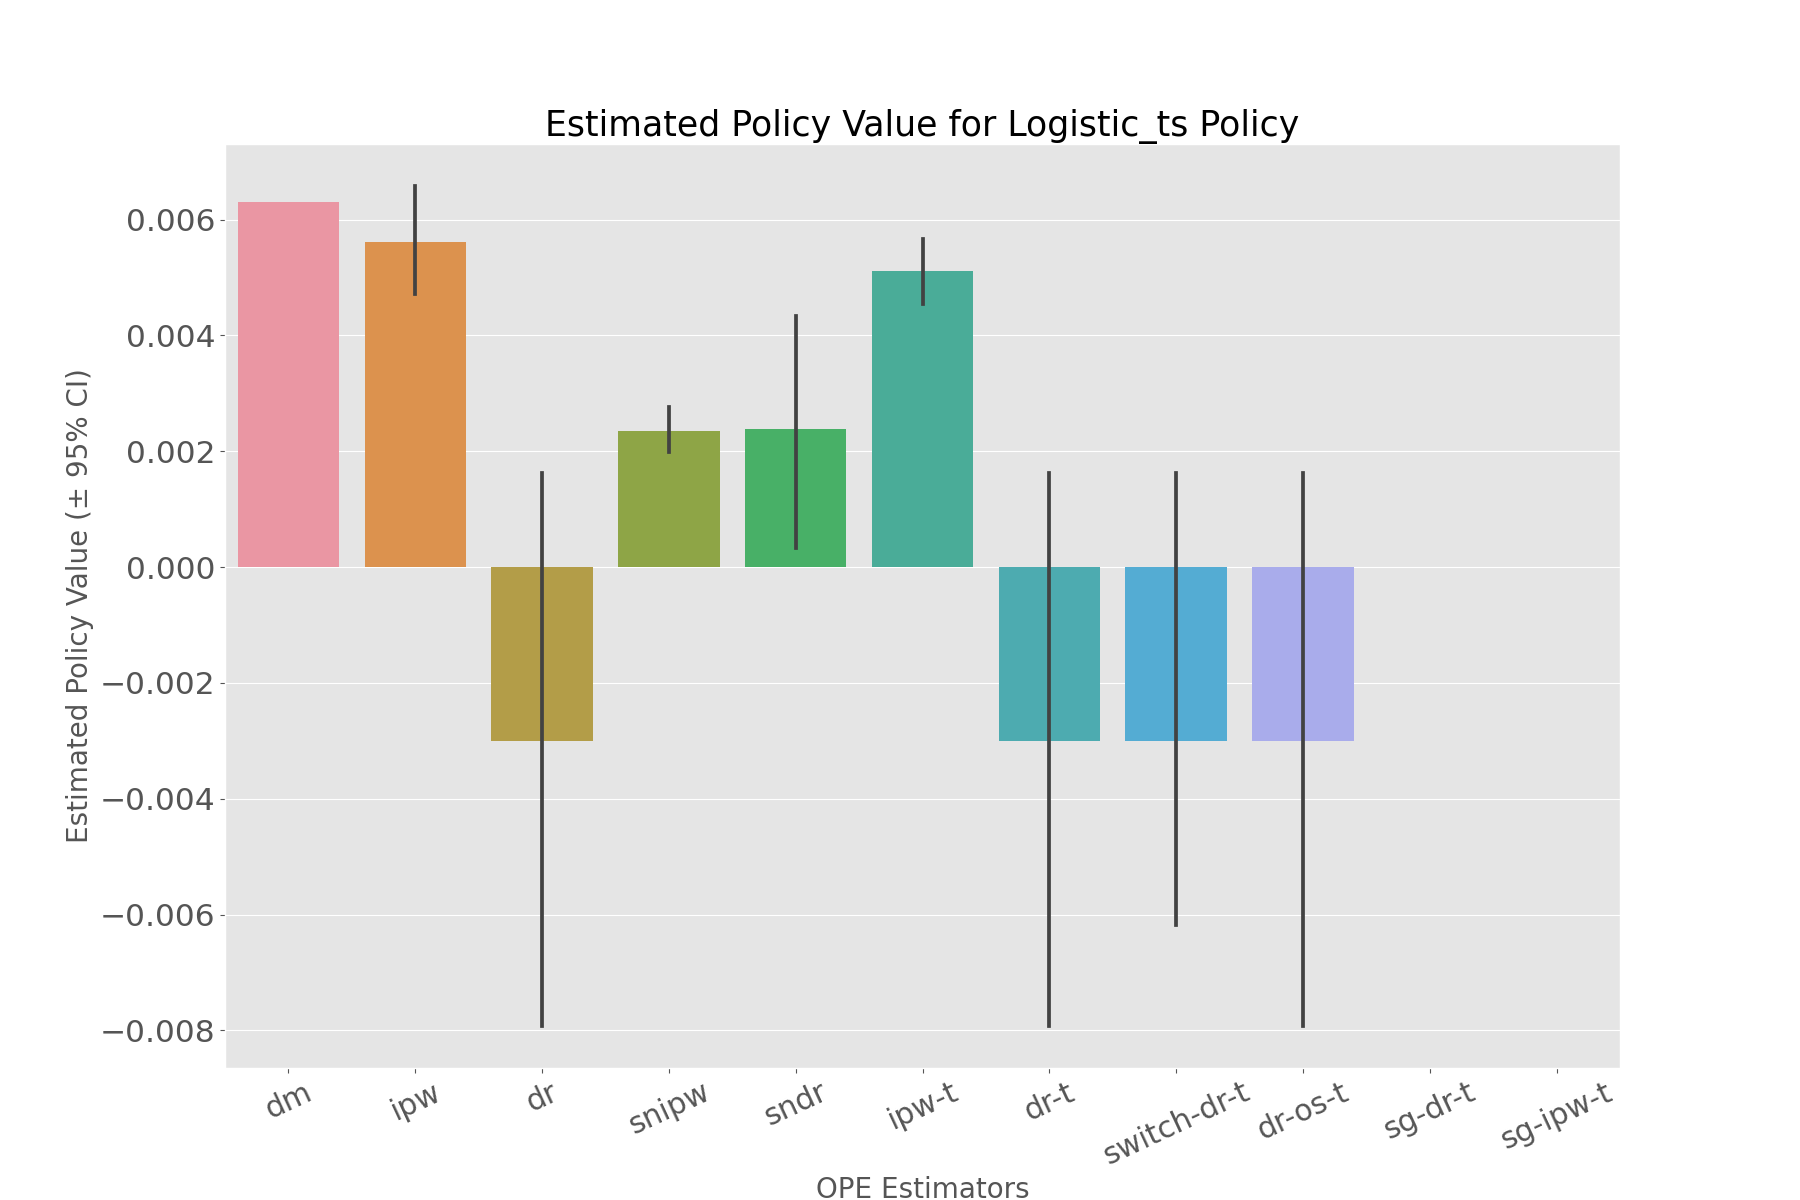

Data behind this chart, as committed beside it:
, estimated_policy_value, relative_estimated_policy_value, mean, 95.0% CI (lower), 95.0% CI (upper)
dm, 0.006299, 0.9873, 0.006299, 0.006298, 0.006299
ipw, 0.005536, 0.8678, 0.005533, 0.004717, 0.006579
dr, -0.002674, -0.4191, -0.00271, -0.007924, 0.001615
snipw, 0.002325, 0.3645, 0.002324, 0.001981, 0.002764
sndr, 0.00253, 0.3965, 0.002514, 0.0003243, 0.004332
ipw-t, 0.0051, 0.7994, 0.005094, 0.004545, 0.00567
dr-t, -0.002674, -0.4191, -0.00271, -0.007924, 0.001615
switch-dr-t, -0.002674, -0.4191, -0.00271, -0.007924, 0.001615
dr-os-t, -0.002674, -0.4191, -0.00271, -0.007924, 0.001615
sg-dr-t, , , , , 
sg-ipw-t, , , , , 
